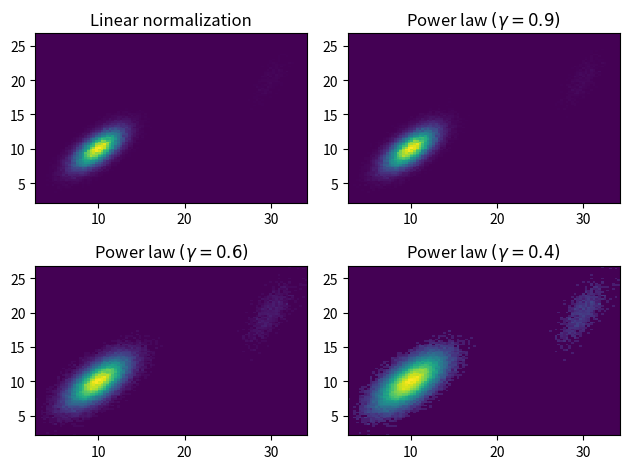

Write the Python code that produced this figure.
import matplotlib.pyplot as plt
import matplotlib.colors as mcolors
import numpy as np
from numpy.random import multivariate_normal

# data for reproducibality
data = np.vstack([
    multivariate_normal([10, 10],
                        [[3, 2],
                         [2, 3]],
                        size=100000),

    multivariate_normal([30, 20],
                        [[2, 3],
                         [1, 3]],
                        size=1000)
])

gammas_array = [0.9, 0.6, 0.4]

figure, axs = plt.subplots(nrows=2,
                           ncols=2)

axs[0, 0].set_title('Linear normalization')
axs[0, 0].hist2d(data[:, 0],
                 data[:, 1],
                 bins=100)

for ax, gamma in zip(axs.flat[1:],
                     gammas_array):
    ax.set_title(r'Power law $(\gamma =% 1.1f)$' % gamma)
    ax.hist2d(data[:, 0],
              data[:, 1],
              bins=100,
              norm=mcolors.PowerNorm(gamma))

figure.tight_layout()

plt.show()
